12-way image classification set "Dataset" from GitHub (houssemradhouane/CNN-Algorithm-for-Image-Classification); label vocabulary: CPU cooler, Case, Headphone, Keyboard, Mouse, Speaker, case, cooler, headphone, keyboard, mouse, speaker.

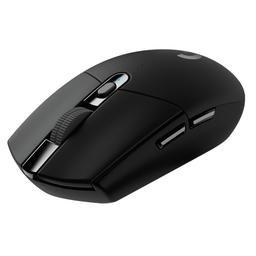
Label: Mouse

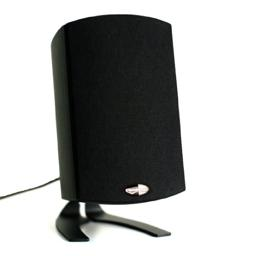
Label: Speaker

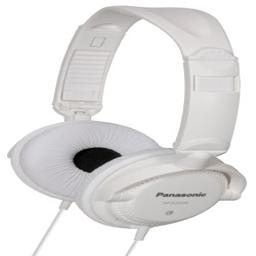
Label: headphone

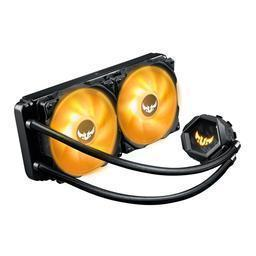
Label: CPU cooler

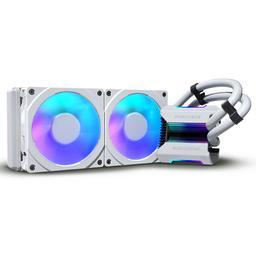
Label: cooler

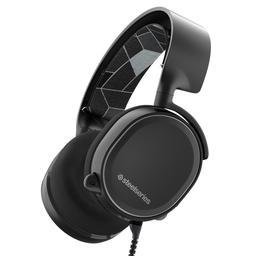
Label: Headphone
